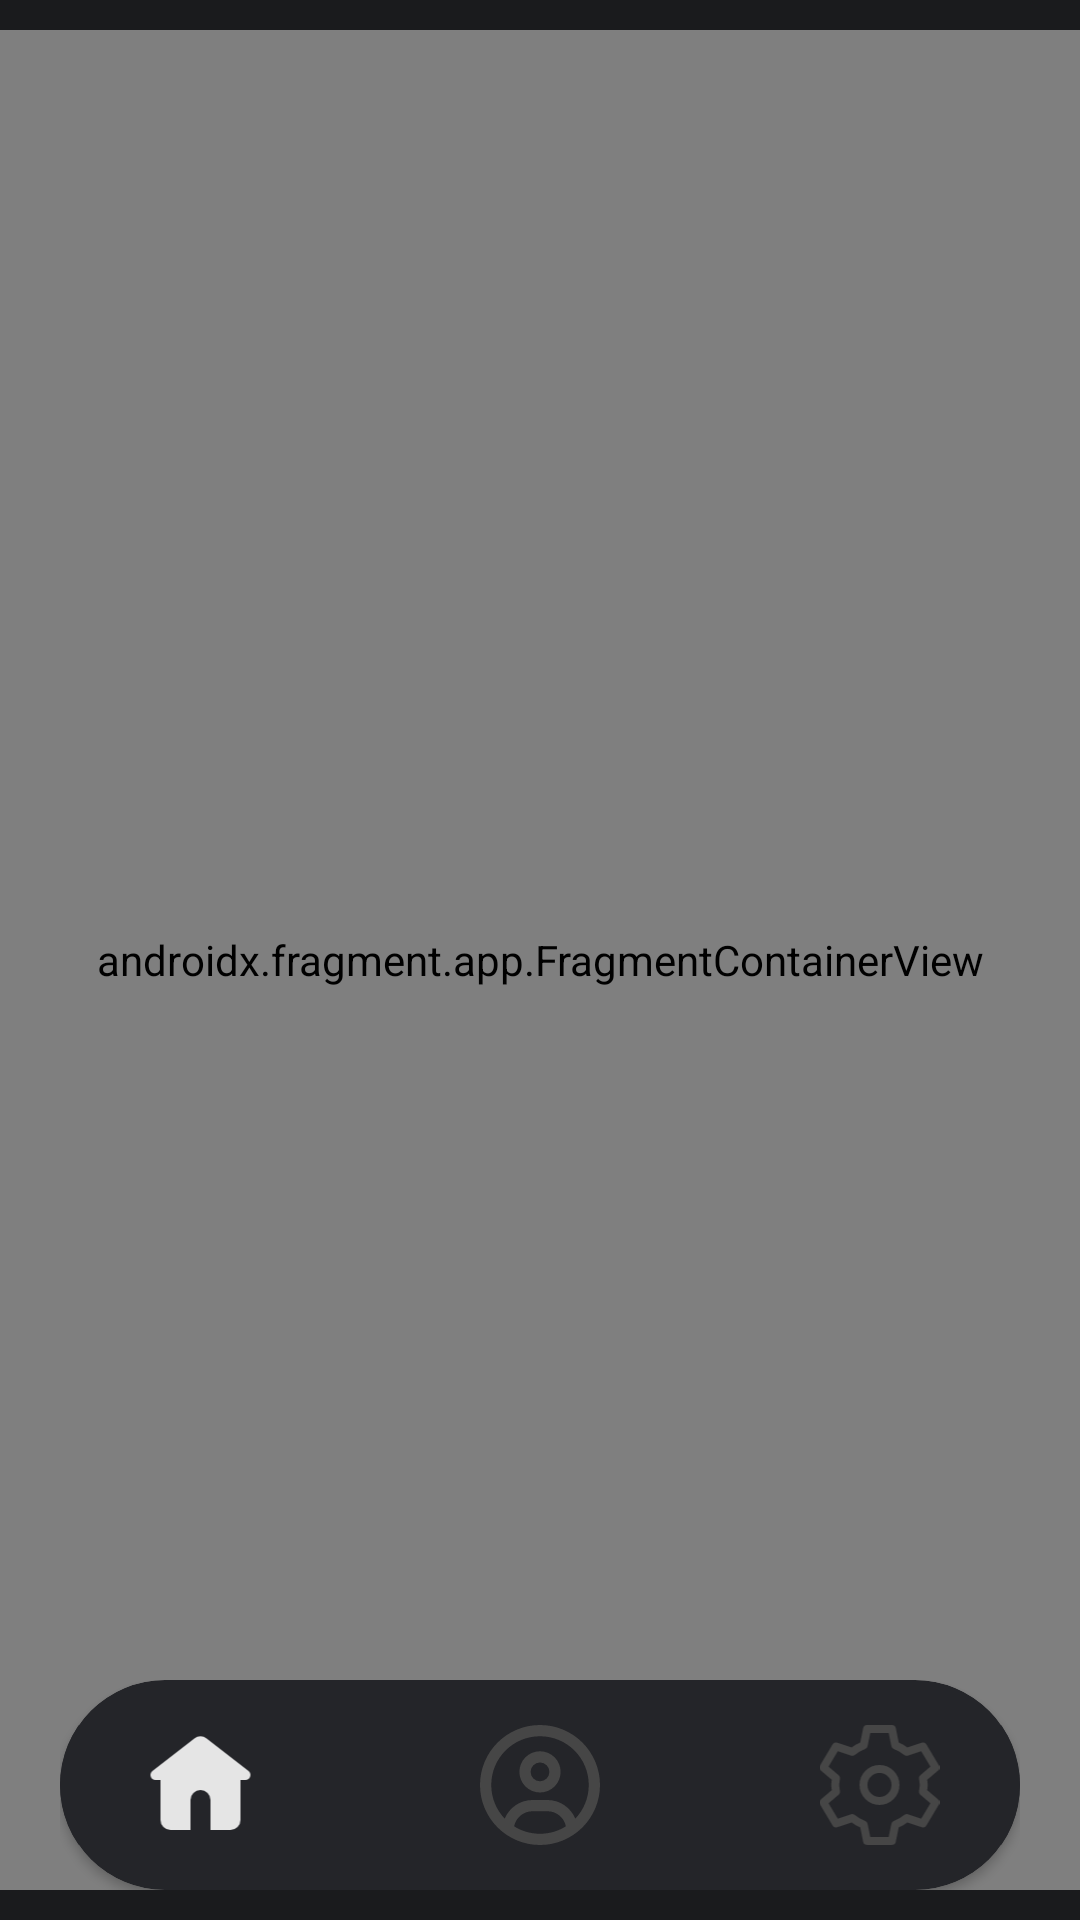

Produce the Android XML layout that renders to this screen, including the resource entries it uses.
<!-- AndroidManifest.xml: application theme Theme.Watchtogether.Fullscreen -->
<!-- res/layout/activity_main.xml -->
<?xml version="1.0" encoding="utf-8"?>
<RelativeLayout xmlns:android="http://schemas.android.com/apk/res/android"
    xmlns:app="http://schemas.android.com/apk/res-auto"
    xmlns:tools="http://schemas.android.com/tools"
    android:layout_width="match_parent"
    android:layout_height="match_parent"
    android:background="@color/dark_gray"
    android:orientation="vertical"
    android:paddingVertical="10dp">

    <androidx.fragment.app.FragmentContainerView
        android:id="@+id/fragment_container_view"
        android:name="androidx.navigation.fragment.NavHostFragment"
        android:layout_width="match_parent"
        android:layout_height="match_parent"
        app:navGraph="@navigation/app_navigation"
        tools:layout="@layout/home_fragement" />

    <include layout="@layout/nav_bar" />
</RelativeLayout>
<!-- res/layout/home_fragement.xml (included above) -->
<?xml version="1.0" encoding="utf-8"?>
<LinearLayout xmlns:android="http://schemas.android.com/apk/res/android"
    xmlns:app="http://schemas.android.com/apk/res-auto"

    android:layout_width="match_parent"
    android:layout_height="match_parent"
    android:orientation="vertical">

    <LinearLayout
        android:layout_width="match_parent"
        android:layout_height="wrap_content"
        android:gravity="center_vertical"
        android:orientation="horizontal"
        android:paddingHorizontal="20dp">

        <androidx.cardview.widget.CardView
            android:layout_width="40dp"
            android:layout_height="40dp"
            app:cardCornerRadius="40dp">

            <ImageView
                android:layout_width="40dp"
                android:layout_height="40dp"
                android:src="@drawable/profile_1_1" />
        </androidx.cardview.widget.CardView>

        <LinearLayout
            android:layout_width="wrap_content"
            android:layout_height="wrap_content"
            android:orientation="vertical">

            <TextView
                android:id="@+id/username"
                android:layout_width="wrap_content"
                android:layout_height="wrap_content"
                android:layout_marginLeft="10dp"
                android:fontFamily="sans-serif-medium"
                android:text="@string/username"
                android:textSize="14sp"
                android:textStyle="bold" />

        </LinearLayout>

    </LinearLayout>


</LinearLayout>
<!-- res/layout/nav_bar.xml (included above) -->
<?xml version="1.0" encoding="utf-8"?>
<LinearLayout xmlns:android="http://schemas.android.com/apk/res/android"
    xmlns:app="http://schemas.android.com/apk/res-auto"
    android:layout_width="match_parent"
    android:layout_height="70dp"
    android:layout_alignParentBottom="true"
    android:layout_marginHorizontal="20dp">

    <androidx.cardview.widget.CardView
        android:layout_width="match_parent"
        android:layout_height="match_parent"
        android:backgroundTint="@color/gray"
        app:cardCornerRadius="50dp">

        <GridLayout
            android:id="@+id/grid"
            android:layout_width="match_parent"
            android:layout_height="wrap_content"
            android:layout_gravity="center"
            android:background="@color/gray"
            android:columnCount="3"
            android:rowCount="1">

            <ImageView
                android:id="@+id/home_button"
                android:layout_height="40dp"
                android:layout_row="0"
                android:layout_column="0"
                android:layout_columnWeight="1"
                android:src="@drawable/ic_home_fill" />

            <ImageView
                android:id="@+id/room_button"
                android:layout_height="40dp"
                android:layout_width="40dp"
                android:layout_row="0"
                android:layout_column="1"
                android:layout_columnWeight="1"
                android:src="@drawable/ic_circle_user_outline" />

            <ImageView
                android:id="@+id/settings_button"
                android:layout_height="40dp"
                android:layout_row="0"
                android:layout_column="2"
                android:layout_columnWeight="1"
                android:src="@drawable/ic_cog_outline" />

        </GridLayout>

    </androidx.cardview.widget.CardView>
</LinearLayout>
<!-- resources referenced by this layout -->
<resources>
  <color name="dark_gray">#FF1A1B1D</color>
  <color name="gray">#FF242529</color>
  <!-- drawable ic_circle_user_outline (drawable) -->
  <vector xmlns:android="http://schemas.android.com/apk/res/android"
      android:width="512dp"
      android:height="512dp"
      android:viewportWidth="512"
      android:viewportHeight="512">
    <path
        android:fillColor="#FF464646"
        android:pathData="M406.5,399.6C387.4,352.9 341.5,320 288,320L224,320c-53.5,0 -99.4,32.9 -118.5,79.6C69.9,362.2 48,311.7 48,256C48,141.1 141.1,48 256,48s208,93.1 208,208c0,55.7 -21.9,106.2 -57.5,143.6zM366.4,432.3C334.4,452.4 296.6,464 256,464s-78.4,-11.6 -110.5,-31.7c7.3,-36.7 39.7,-64.3 78.5,-64.3h64c38.8,0 71.2,27.6 78.5,64.3zM256,512A256,256 0,1 0,256 0a256,256 0,1 0,0 512zM256,240a40,40 0,1 1,0 -80,40 40,0 1,1 0,80zM168,200a88,88 0,1 0,176 0,88 88,0 1,0 -176,0z"/>
  </vector>
  <!-- drawable ic_cog_outline (drawable) -->
  <vector xmlns:android="http://schemas.android.com/apk/res/android"
      android:width="1dp"
      android:height="1dp"
      android:viewportWidth="15"
      android:viewportHeight="15">
    <path
        android:strokeWidth="1"
        android:pathData="m5.944,0.5l-0.086,0.437l-0.329,1.598a5.52,5.52 0,0 0,-1.434 0.823L2.487,2.82l-0.432,-0.133l-0.224,0.385L0.724,4.923L0.5,5.31l0.328,0.287l1.244,1.058c-0.045,0.277 -0.103,0.55 -0.103,0.841c0,0.291 0.058,0.565 0.103,0.842L0.828,9.395L0.5,9.682l0.224,0.386l1.107,1.85l0.224,0.387l0.432,-0.135l1.608,-0.537c0.431,0.338 0.908,0.622 1.434,0.823l0.329,1.598l0.086,0.437h3.111l0.087,-0.437l0.328,-1.598a5.524,5.524 0,0 0,1.434 -0.823l1.608,0.537l0.432,0.135l0.225,-0.386l1.106,-1.851l0.225,-0.386l-0.329,-0.287l-1.244,-1.058c0.046,-0.277 0.103,-0.55 0.103,-0.842c0,-0.29 -0.057,-0.564 -0.103,-0.841l1.244,-1.058l0.329,-0.287l-0.225,-0.386l-1.106,-1.85l-0.225,-0.386l-0.432,0.134l-1.608,0.537a5.52,5.52 0,0 0,-1.434 -0.823L9.142,0.937L9.055,0.5z"
        android:strokeLineJoin="round"
        android:fillColor="#00000000"
        android:fillType="evenOdd"
        android:strokeColor="#FF464646"
        android:strokeLineCap="square"/>
    <path
        android:strokeWidth="1"
        android:pathData="M9.5,7.495a2,2 0,0 1,-4 0a2,2 0,0 1,4 0Z"
        android:strokeLineJoin="round"
        android:fillColor="#00000000"
        android:fillType="evenOdd"
        android:strokeColor="#FF464646"
        android:strokeLineCap="square"/>
  </vector>
  <!-- drawable ic_home_fill (drawable) -->
  <vector xmlns:android="http://schemas.android.com/apk/res/android"
      android:width="1dp"
      android:height="1dp"
      android:viewportWidth="24"
      android:viewportHeight="24">
    <path
        android:pathData="M13.228,2.688a2,2 0,0 0,-2.456 0l-8.384,6.52C1.636,9.795 2.05,11 3.003,11H4v8a2,2 0,0 0,2 2h4v-6a2,2 0,1 1,4 0v6h4a2,2 0,0 0,2 -2v-8h0.997c0.952,0 1.368,-1.205 0.615,-1.791z"
        android:fillColor="@color/light_white"/>
  </vector>
  <string name="username">Username</string>
  <style name="Theme.Watchtogether.Fullscreen" parent="Theme.Watchtogether">
          <item name="android:actionBarStyle">@style/Widget.Theme.Watchtogether.ActionBar.Fullscreen
          </item>
          <item name="android:windowActionBarOverlay">true</item>
          <item name="android:windowBackground">@null</item>
      </style>
  <color name="light_white">#FFE5E5E5</color>
  <style name="Theme.Watchtogether" parent="Base.Theme.Watchtogether" />
  <style name="Widget.Theme.Watchtogether.ActionBar.Fullscreen" parent="Widget.AppCompat.ActionBar">
          <item name="android:background">@color/black_overlay</item>
      </style>
  <style name="Base.Theme.Watchtogether" parent="Theme.AppCompat.NoActionBar">
          
          
      </style>
  <color name="black_overlay">#66000000</color>
</resources>
